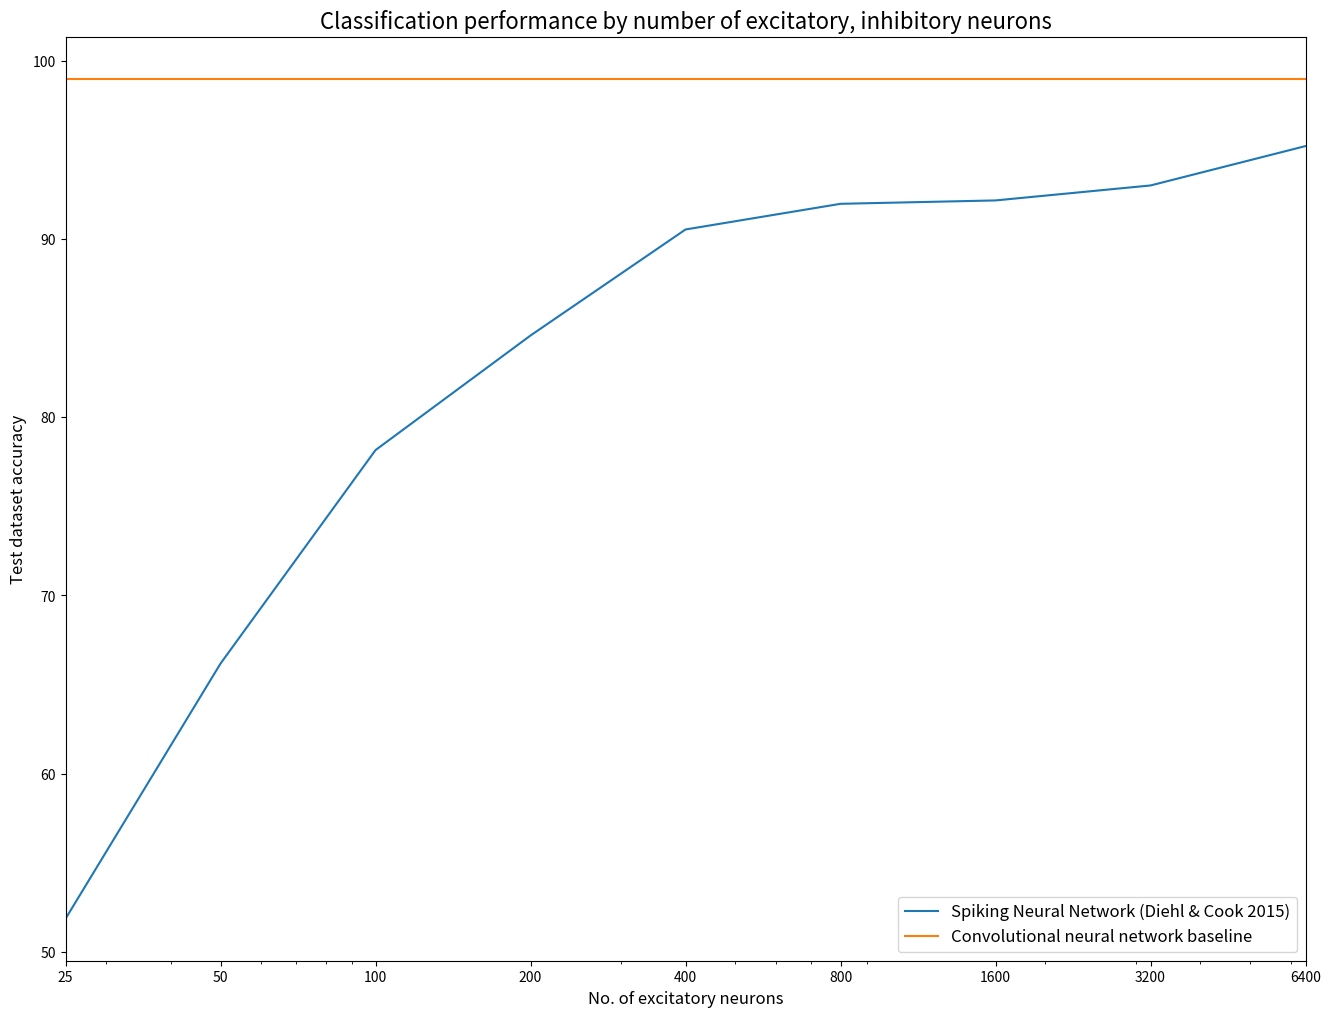

This chart was generated by the following Python code:
import matplotlib.pyplot as plt

performances = [ 51.86, 66.18, 78.16, 84.59, 90.54, 91.98, 92.17, 93.01, 95.22 ]
x = [ 25, 50, 100, 200, 400, 800, 1600, 3200, 6400 ]

performance_plot, = plt.semilogx(x, performances, label='Spiking Neural Network (Diehl & Cook 2015)')
conv_plot, = plt.plot(x, [ 99.0 ] * len(x), label='Convolutional neural network baseline')

fig = plt.gcf()
fig.set_size_inches(16, 12)

plt.legend(handles=[performance_plot, conv_plot], prop={ 'size' : 12 })
plt.xlim(25, 6400)
plt.title('Classification performance by number of excitatory, inhibitory neurons', fontsize=16)
plt.xticks([ 25, 50, 100, 200, 400, 800, 1600, 3200, 6400 ], [ 25, 50, 100, 200, 400, 800, 1600, 3200, 6400 ])
plt.xlabel('No. of excitatory neurons', fontsize=12)
plt.ylabel('Test dataset accuracy', fontsize=12)

plt.show()
